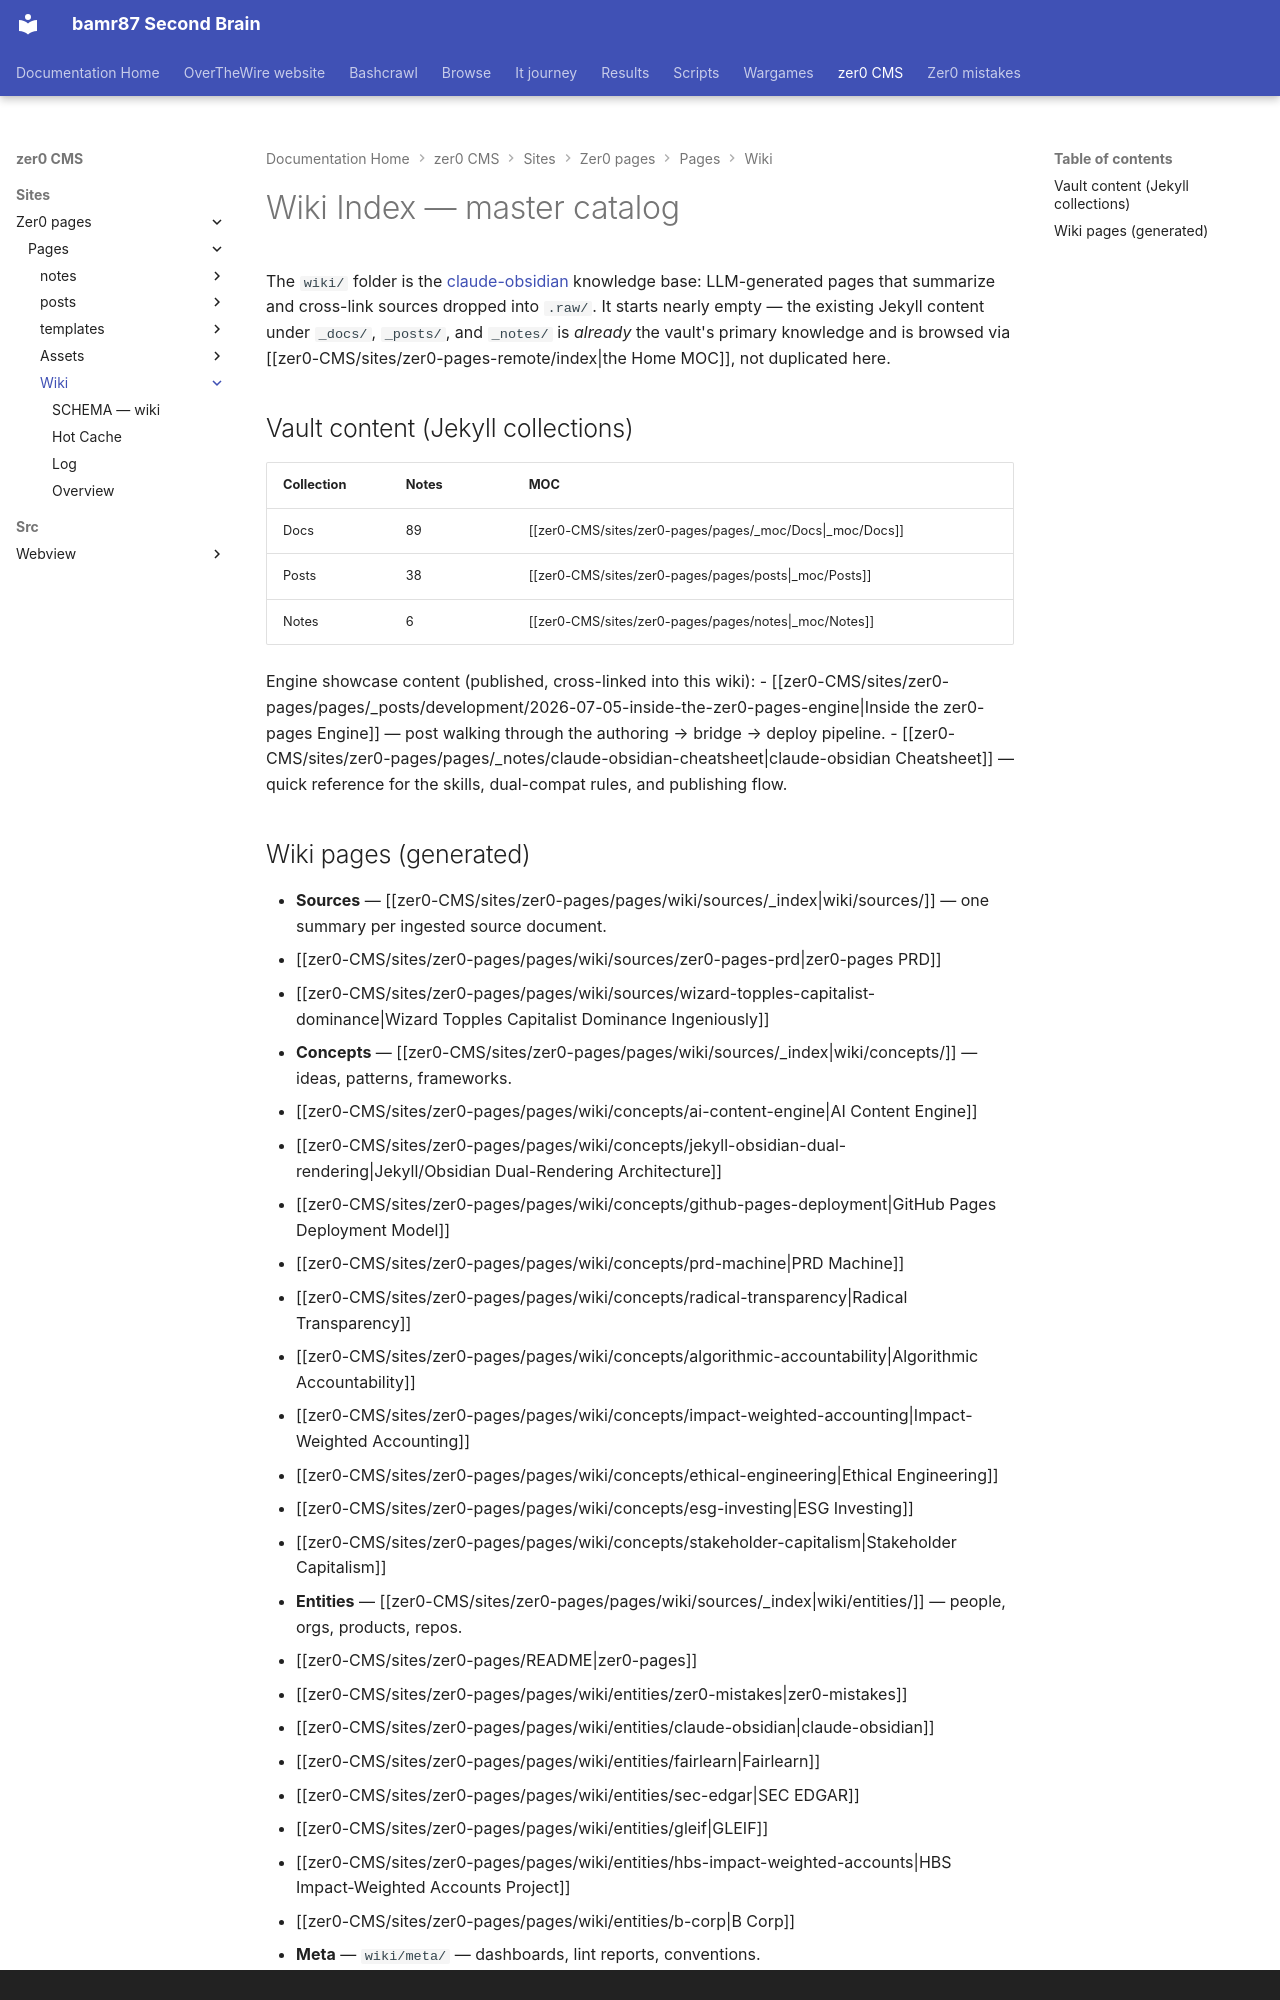

repository: bamr87/README · page: zer0-CMS/sites/zer0-pages/pages/wiki/index.html · generator: mkdocs · copyright: Copyright © 2025 Amr Abdel-Motaleb

---
source_file: sites/zer0-pages/pages/wiki/index.md
source_repo: bamr87/zer0-CMS
source_url: https://github.com/bamr87/zer0-CMS/blob/main/sites/zer0-pages/pages/wiki/index.md
title: Wiki Index
type: meta
updated: 2026-07-06
---

# Wiki Index — master catalog

The `wiki/` folder is the [claude-obsidian](../../claude-obsidian) knowledge base: LLM-generated pages that summarize and cross-link sources dropped into `.raw/`. It starts nearly empty — the existing Jekyll content under `_docs/`, `_posts/`, and `_notes/` is *already* the vault's primary knowledge and is browsed via [[zer0-CMS/sites/zer0-pages-remote/index|the Home MOC]], not duplicated here.

## Vault content (Jekyll collections)

| Collection | Notes | MOC |
|---|---|---|
| Docs | 89 | [[zer0-CMS/sites/zer0-pages/pages/_moc/Docs\|_moc/Docs]] |
| Posts | 38 | [[zer0-CMS/sites/zer0-pages/pages/posts\|_moc/Posts]] |
| Notes | 6 | [[zer0-CMS/sites/zer0-pages/pages/notes\|_moc/Notes]] |

Engine showcase content (published, cross-linked into this wiki):
- [[zer0-CMS/sites/zer0-pages/pages/_posts/development/2026-07-05-inside-the-zer0-pages-engine|Inside the zer0-pages Engine]] — post walking through the authoring → bridge → deploy pipeline.
- [[zer0-CMS/sites/zer0-pages/pages/_notes/claude-obsidian-cheatsheet|claude-obsidian Cheatsheet]] — quick reference for the skills, dual-compat rules, and publishing flow.
